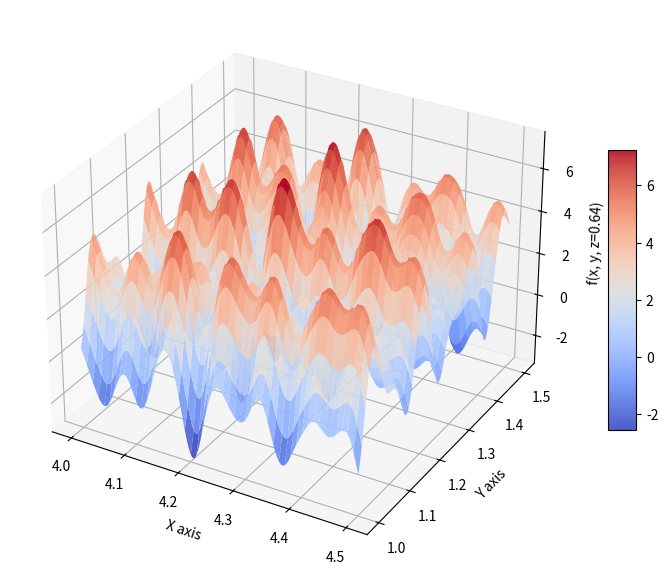

Here is the Python script that generated this plot: (Note: this script raises an exception after producing the figure.)
import numpy as np
import matplotlib.pyplot as plt
from matplotlib import cm


def evaluate_fitness_vectorized(x, y, z):
    """
    A NumPy-vectorized version of the objective function.
    """
    term1 = -np.exp(-(x - 0.55*z)**2) * np.cos(81*(x + z + 0.12*y))
    term2 = np.sin(44*(y + 0.03*(x - z)))
    term3 = -np.cos(69 * np.sin(x*z + 0.07*y))
    term4 = -np.sin(1.32*(x - z))
    term5 = -0.32*(z + 0.22*x*z)**2 * np.exp(np.sin(63*(z - x)))
    term6 = np.cos(77*x) + np.sin(71*z)
    term7 = -np.exp(-y**2) * np.cos(75*y)
    term8 = np.sin(43*y) + np.cos(73*y)
    term9 = 0.05*(x**2 + y**2 + z**2)

    return (
        term1 + term2 + term3 +
        term4 + term5 + term6 +
        term7 + term8 + term9
    )


def generate_separated_plots():
    # Define the slice
    z_fixed = 0.64

    # Zoom in around a plausible maximum (x: 4.25, y: 1.21)
    x = np.linspace(4.0, 4.5, 500)
    y = np.linspace(1.0, 1.5, 500)
    X, Y = np.meshgrid(x, y)

    fitness = evaluate_fitness_vectorized(X, Y, z_fixed)

    # --- PLOT 1: 3D Surface ---
    fig1 = plt.figure(figsize=(8, 6))
    ax1 = fig1.add_subplot(111, projection='3d')
    surf = ax1.plot_surface(
        X, Y, fitness,
        cmap=cm.coolwarm,  # type: ignore
        edgecolor='none',
        alpha=0.9
    )
    ax1.set_xlabel('X axis')
    ax1.set_ylabel('Y axis')
    ax1.set_zlabel('f(x, y, z=0.64)')
    fig1.colorbar(surf, ax=ax1, shrink=0.5, aspect=10, pad=0.05)
    fig1.subplots_adjust(left=0, right=0.01, bottom=0, top=0.01)

    plt.tight_layout()
    plt.savefig("maximising_function/landscape_3d_surface.png", dpi=300)
    print("Saved: maximising_function/landscape_3d_surface.png")
    plt.close(fig1)

    # --- PLOT 2: 2D Contour ---
    fig2 = plt.figure(figsize=(8, 6))
    ax2 = fig2.add_subplot(111)
    contour = ax2.contourf(
        X, Y, fitness,
        levels=25,
        cmap=cm.coolwarm  # type: ignore
    )
    ax2.set_xlabel('X axis')
    ax2.set_ylabel('Y axis')
    fig2.colorbar(contour, ax=ax2)

    plt.tight_layout()
    plt.savefig("maximising_function/landscape_2d_contour.png", dpi=300)
    print("Saved: maximising_function/landscape_2d_contour.png")
    plt.close(fig2)


if __name__ == "__main__":
    generate_separated_plots()
